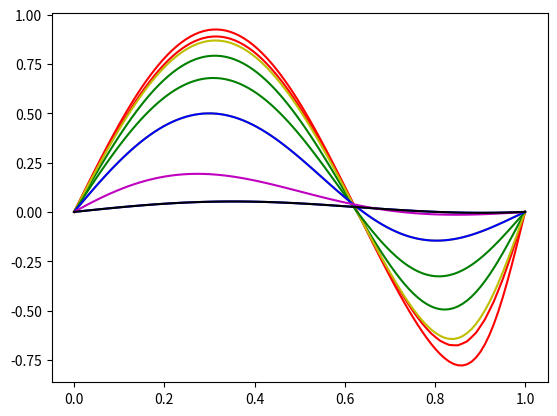

This chart was generated by the following Python code:
%matplotlib inline
import pylab
import matplotlib.pyplot as plt
import numpy as np

N = 100
x0 = 0.
xf = 1.
g0 = 0.
gf = 0.
h = (xf-x0)/float(N+1)
b = np.zeros(N)
u = np.zeros(N)
A = np.zeros((N,N))
def f(x):                                  #  Forcing term
    return np.sin(5*x)

x = [f(i*h) for i in range(N+2)]    # Initial Guess  Jacobi
xold = [0 for i in range(N+2)]
xnew = [0 for i in range(N+2)]

y = [f(i*h) for i in range(N+2)]    # Initial Guess  Gauss-Seidel

z = [f(i*h) for i in range(N+2)]    # Initial Guess for GS with Relaxation
ztemp = [0 for i in range(N+2)]

t = [x0+h*i for i in range(N+2)]    # mesh steps
x[0], x[-1], y[0], y[-1],z[0],z[-1] = 0, 0, 0, 0,0,0

for i in range(N):                        #  Build A
    for j in range(N):
        if i==j:
            A[i,j] = 2.
        if (i==(j+1)) or ((i+1)==j):
            A[i,j] = -1.
b[0] = g0 + h**2*f(x0+h)
b[-1]= gf + h**2*f(x0+N*h)

for i in range(1,N-1):                    # Building B
    b[i] = h**2*f(x0 + h*(i+1))  
    
a = np.concatenate((np.array([0.]),np.array([A[i+1,i] for i in range(A.shape[0]-1)])))
d = np.array([A[i,i] for i in range(A.shape[0])])
c = np.concatenate((np.array([A[i,i+1] for i in range(A.shape[0]-1)]),np.array([0.])))
for i in range(1,A.shape[0]):
    m = a[i]/d[i-1]
    d[i] = d[i] - m*c[i-1]
    b[i] = b[i] - m*b[i-1]
u[-1] = b[-1]/d[-1]
for i in range(N-1)[::-1]:
    u[i] = (b[i] - c[i]*u[i+1])/d[i]
u = np.append(np.append(g0,u),gf)

omega = 1.5

for iterations in range(100):
    xold = x[:]
    for i in range(1,N+1):
        ax = xold[i-1] + xold[i+1]
        xnew[i] = 1/2.*(h**2*f(i*h) + ax)
    x = xnew[:]
    
    for i in range(1,N+1):
        ax = y[i-1] + y[i+1]
        y[i] = 1/2.*(h**2*f(i*h) + ax)
        
    for i in range(1,N+1):
        ax = z[i-1] + z[i+1]
        ztemp[i] = 1/2.*(h**2*f(i*h) + ax)
        z[i] = ztemp[i]*omega + z[i]*(1.-omega)
        
plt.plot(t,x,'r',t,y,'g',t,z,'y',t,u,'b')

z1 = [f(i*h) for i in range(N+2)]
z2 = [f(i*h) for i in range(N+2)]
z3 = [f(i*h) for i in range(N+2)]
z4 = [f(i*h) for i in range(N+2)]
z5 = [f(i*h) for i in range(N+2)]
z1[0], z1[-1], z2[0], z2[-1],z3[0],z3[-1], z4[0], z4[-1], z5[0], z5[-1] = 0,0,0,0,0,0,0,0,0,0

for iterations in range(100):
    for i in range(1,N+1):
        ax = z1[i-1] + z1[i+1]
        ztemp[i] = 1/2.*(h**2*f(i*h) + ax)
        z1[i] = ztemp[i]*.5 + z1[i]*.5

    for i in range(1,N+1):
        ax = z2[i-1] + z2[i+1]
        ztemp[i] = 1/2.*(h**2*f(i*h) + ax)
        z2[i] = ztemp[i]*.75 + z2[i]*.25    
        
    for i in range(1,N+1):
        ax = z3[i-1] + z3[i+1]
        ztemp[i] = 1/2.*(h**2*f(i*h) + ax)
        z3[i] = ztemp[i]*1.25 + z3[i]*(-.25)
        
    for i in range(1,N+1):
        ax = z4[i-1] + z4[i+1]
        ztemp[i] = 1/2.*(h**2*f(i*h) + ax)
        z4[i] = ztemp[i]*1.5 + z4[i]*(-.5)    
        
    for i in range(1,N+1):
        ax = z5[i-1] + z5[i+1]
        ztemp[i] = 1/2.*(h**2*f(i*h) + ax)
        z5[i] = ztemp[i]*1.75 + z5[i]*(-.75)
        
plt.plot(t,z1,'r',t,z2,'y',t,z3,'g',t,z4,'b',t,z5,'m',t,u,'k')